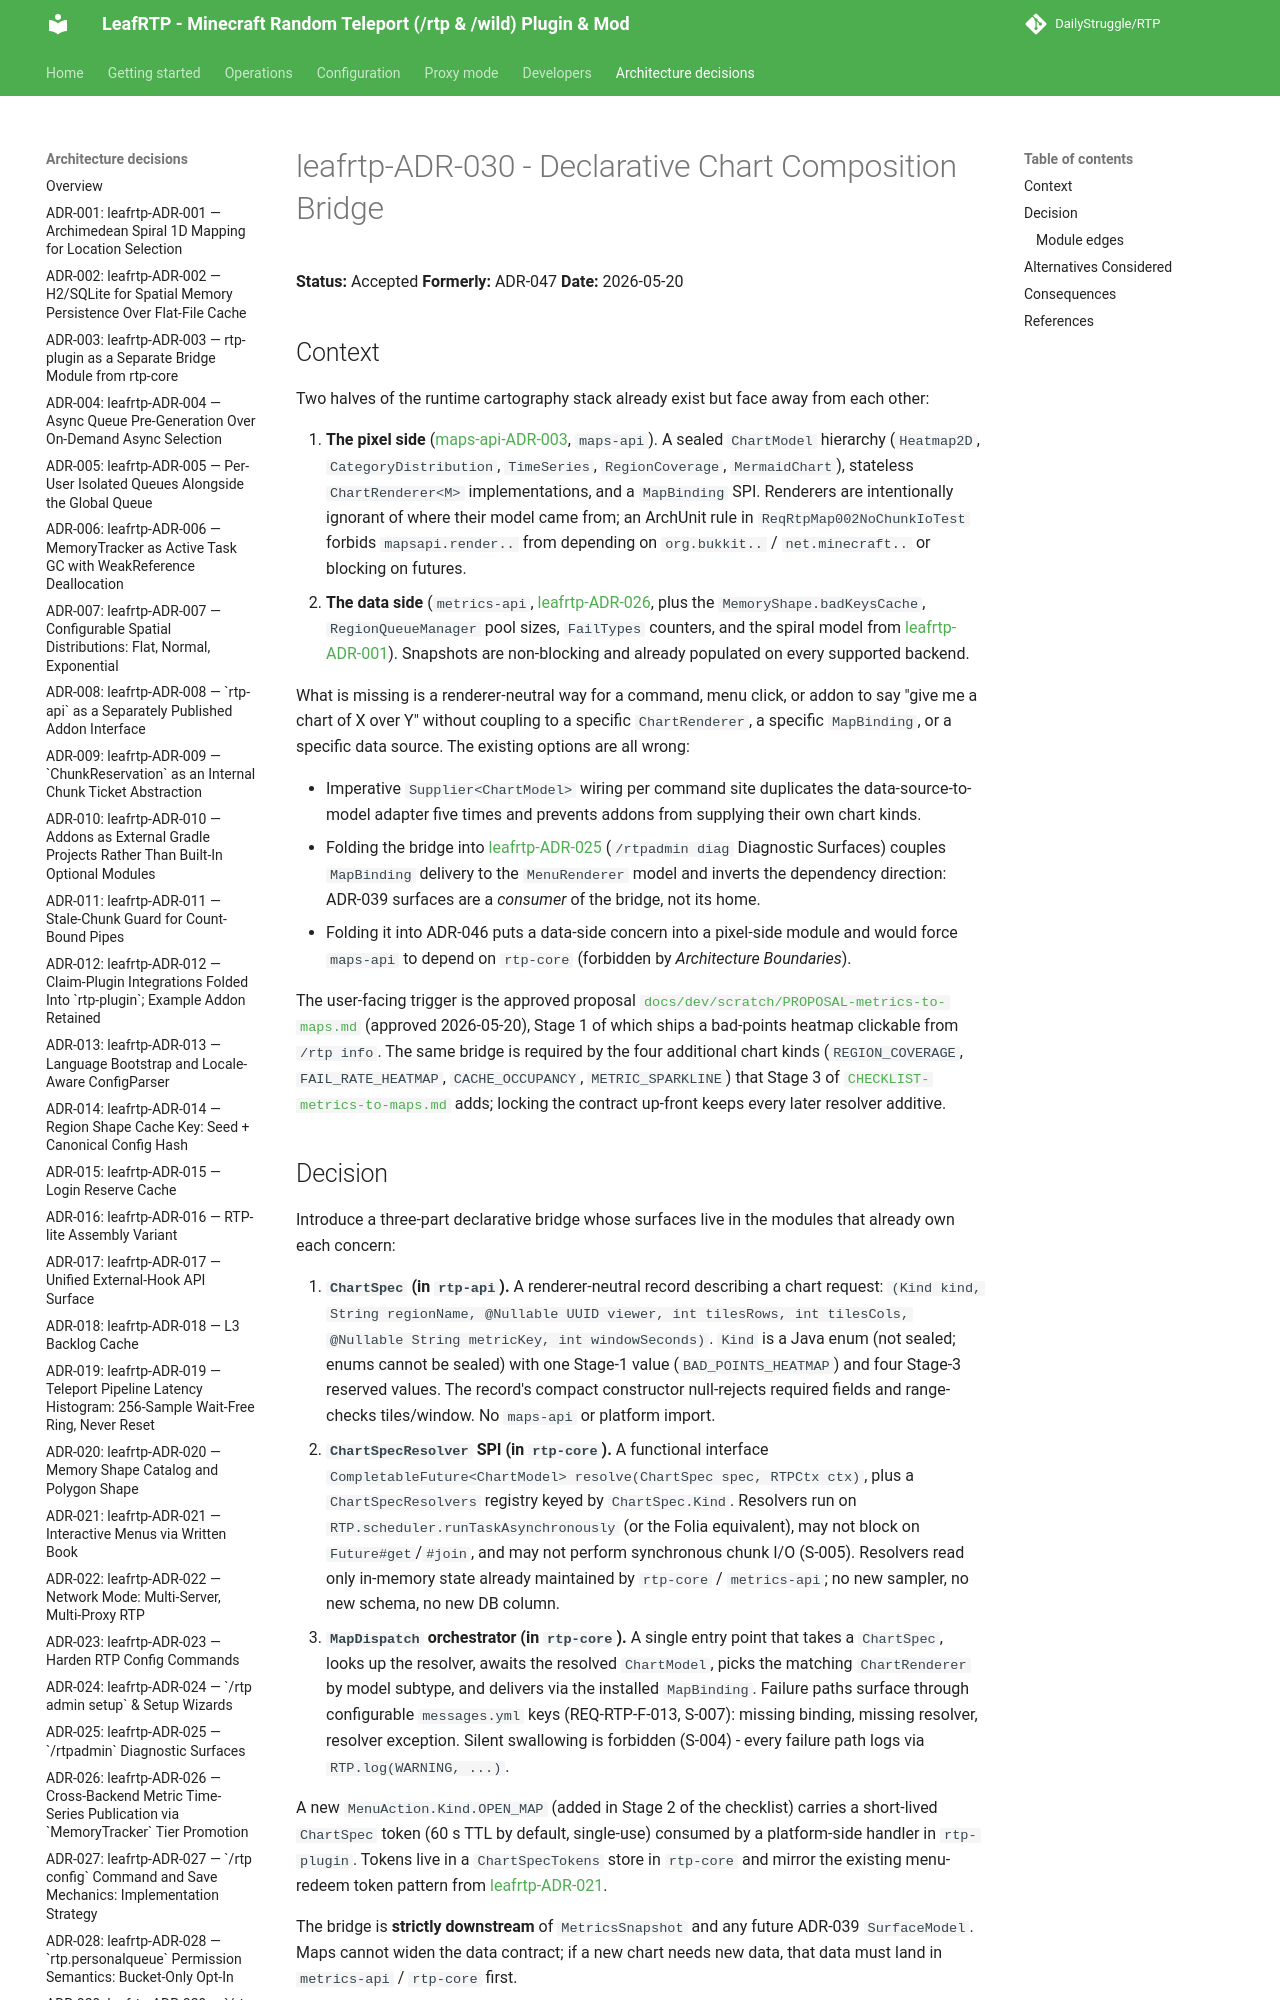

repository: DailyStruggle/RTP · page: adr/leafrtp-ADR-030-declarative-chart-composition-bridge/index.html · generator: mkdocs

# leafrtp-ADR-030 - Declarative Chart Composition Bridge

**Status:** Accepted
**Formerly:** ADR-047
**Date:** 2026-05-20

## Context

Two halves of the runtime cartography stack already exist but face away from
each other:

1. **The pixel side** ([maps-api-ADR-003](../../../../api/maps-api/docs/adr/maps-api-ADR-003-maps-api-module.md), `maps-api`).
   A sealed `ChartModel` hierarchy (`Heatmap2D`, `CategoryDistribution`,
   `TimeSeries`, `RegionCoverage`, `MermaidChart`), stateless
   `ChartRenderer<M>` implementations, and a `MapBinding` SPI. Renderers are
   intentionally ignorant of where their model came from; an ArchUnit rule in
   `ReqRtpMap002NoChunkIoTest` forbids `mapsapi.render..` from depending on
   `org.bukkit..` / `net.minecraft..` or blocking on futures.
2. **The data side** (`metrics-api`, [leafrtp-ADR-026](leafrtp-ADR-026-cross-backend-metric-time-series-publication.md),
   plus the `MemoryShape.badKeysCache`, `RegionQueueManager` pool sizes,
   `FailTypes` counters, and the spiral model from
   [leafrtp-ADR-001](leafrtp-ADR-001-archimedean-spiral-1d-mapping.md)). Snapshots are
   non-blocking and already populated on every supported backend.

What is missing is a renderer-neutral way for a command, menu click, or addon
to say "give me a chart of X over Y" without coupling to a specific
`ChartRenderer`, a specific `MapBinding`, or a specific data source. The
existing options are all wrong:

- Imperative `Supplier<ChartModel>` wiring per command site duplicates the
  data-source-to-model adapter five times and prevents addons from supplying
  their own chart kinds.
- Folding the bridge into [leafrtp-ADR-025](leafrtp-ADR-025-rtpadmin-diagnostic-surfaces.md)
  (`/rtpadmin diag` Diagnostic Surfaces) couples `MapBinding` delivery to the
  `MenuRenderer` model and inverts the dependency direction: ADR-039 surfaces
  are a *consumer* of the bridge, not its home.
- Folding it into ADR-046 puts a data-side concern into a pixel-side module
  and would force `maps-api` to depend on `rtp-core` (forbidden by
  *Architecture Boundaries*).

The user-facing trigger is the approved proposal
[`docs/dev/scratch/PROPOSAL-metrics-to-maps.md`](../dev/scratch/PROPOSAL-metrics-to-maps.md)
(approved 2026-05-20), Stage 1 of which ships a bad-points heatmap clickable
from `/rtp info`. The same bridge is required by the four additional chart
kinds (`REGION_COVERAGE`, `FAIL_RATE_HEATMAP`, `CACHE_OCCUPANCY`,
`METRIC_SPARKLINE`) that Stage 3 of
[`CHECKLIST-metrics-to-maps.md`](../dev/scratch/CHECKLIST-metrics-to-maps.md)
adds; locking the contract up-front keeps every later resolver additive.
